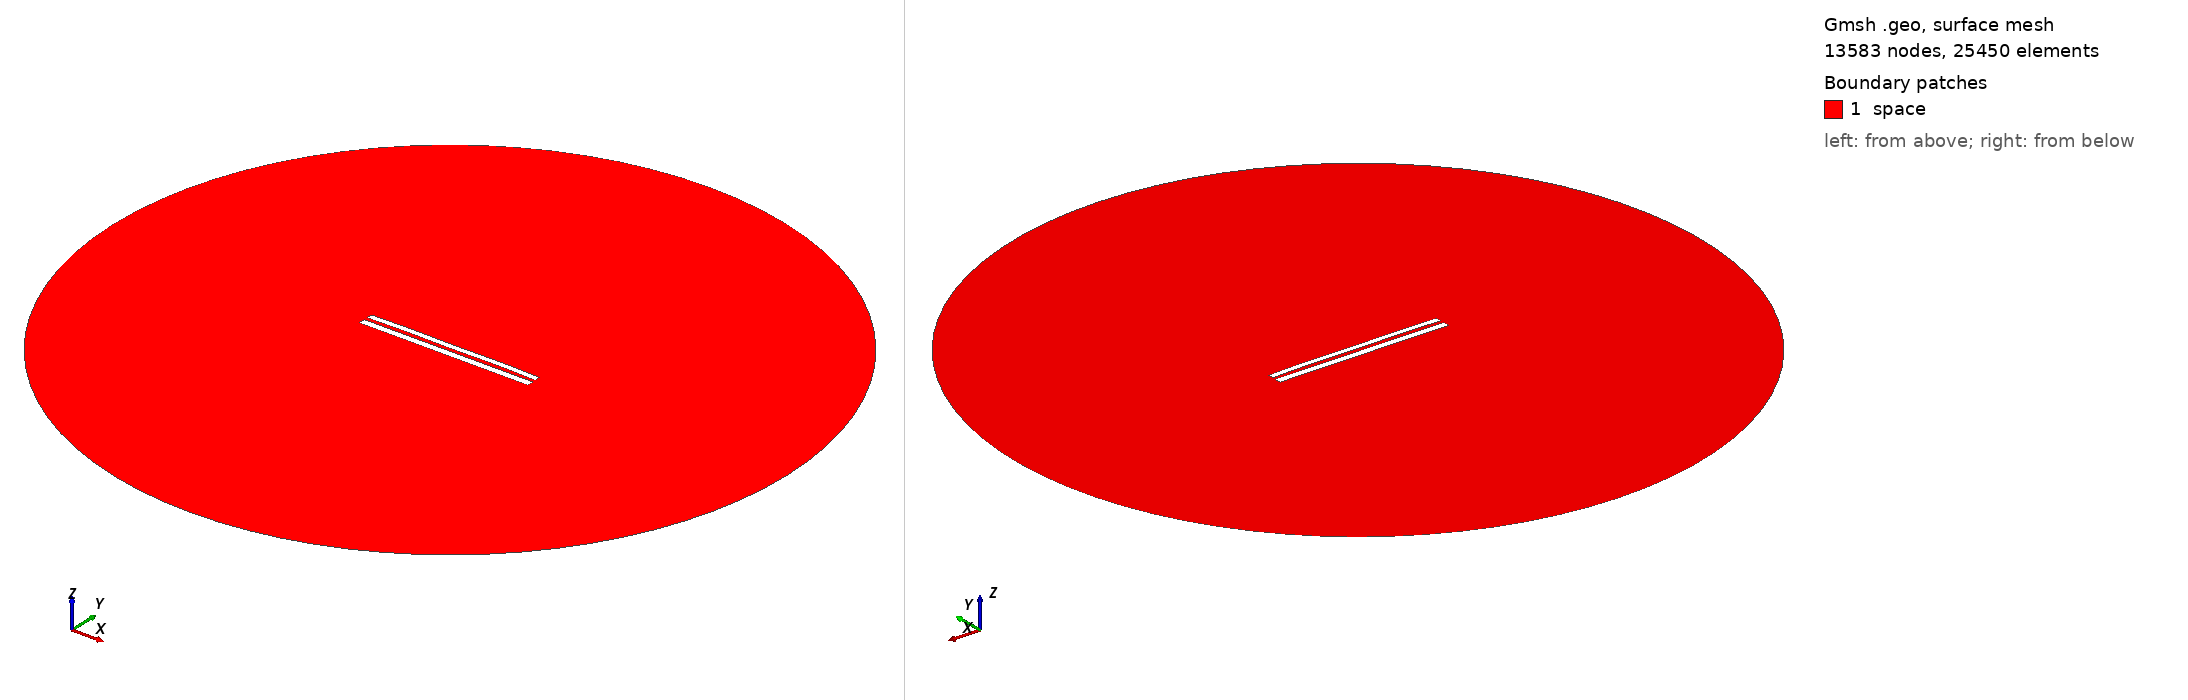

Gmsh geometry script, surface-meshed: 13583 nodes, 25450 surface elements. Boundary patches (legend numbers): 1 space. Left view from above one corner, right view from below the opposite corner. Legend entries are the model's physical surfaces. The drawing asked Gmsh for element sizes between 1% and 20% of the model's largest extent; the script's own settings can give other sizes.

=== 7990.geo (drawn) ===
//---------------------------------------
// Geometry kernel
//---------------------------------------

SetFactory("OpenCASCADE");



//---------------------------------------
// Parameters of the geometry
//---------------------------------------

// Overetch of the upper plate
overetch = 0.25;

// Distance between the plates
distance = 2.0;

// Discretization over the x axis (for the deformation)
nx = 50; 

// Length of the plate
L = 100 - overetch; 

// Number of modes
n = 4; 

// 1st mode coefficient
coeff(1) = 0.07499999999999998;
beta(1) = 0.596864 * 3.1415926535 / L;

// 2nd mode coefficient
coeff(2) = 0.15;
beta(2) = 1.49418 * 3.1415926535 / L;

// 3rd mode coefficient
coeff(3) = 0.0;
beta(3) = 2.50025 * 3.1415926535 / L;

// 4th mode coefficient
coeff(4) = 0.15;
beta(4) = 3.49999 * 3.1415926535 / L;



//---------------------------------------
// Upper plate (deformed rectangle)
//---------------------------------------

// Coordiantes of the upper plate
xmin = -50;
xmax = 50 - overetch;

// Height of the upper plate
yheight = 4 - 2 * overetch;

// Indexes of the points
UpperID[] = {};
LowerID[] = {};
LeftID[] = {};
RightID[] = {};

// Point index
p = 1;

// Horizontal edges
For i In {1:nx}
    x = xmin + (i-1)*(xmax - xmin)/(nx-1);

    y_bottom = distance / 2 + overetch;
    For j In {1:n}
        C = (Cosh(beta(j)*L) + Cos(beta(j)*L)) / (Sinh(beta(j)*L) + Sin(beta(j)*L));
        y_bottom  = y_bottom + coeff(j) * (Cosh(beta(j)*(x+50)) - Cos(beta(j)*(x+50)) - C * (Sinh(beta(j)*(x+50)) - Sin(beta(j)*(x+50))));
    EndFor

    y_top = y_bottom + yheight;

    Point(p) = {x, y_top, 0, 1.0};
    UpperID[i] = p;
    p = p + 1;

    Point(p) = {x, y_bottom, 0, 1.0};
    LowerID[i] = p;
    p = p + 1;
EndFor

// Create point lists
UpperPts[] = {}; LowerPts[] = {};
For i In {1:nx}
  UpperPts[] += {UpperID[i]};
  LowerPts[] += {LowerID[i]};
EndFor

// Build splines
Spline(1) = {UpperPts[]};
Spline(2) = {LowerPts[]};
Line(3) = {LowerPts[nx-1], UpperPts[nx-1]};
Line(4) = {LowerPts[0], UpperPts[0]};

// Build the plane surface
Curve Loop(1) = {2, 3, -1, -4};
Plane Surface(1) = {1};



//---------------------------------------
// Lower plate (rectangle)
//---------------------------------------

// Vertices
Point(1001) = {-50, -1, 0, 1.0};
Point(1002) = { 50, -1, 0, 1.0};
Point(1003) = { 50,  -5, 0, 1.0};
Point(1004) = {-50,  -5, 0, 1.0};

// Edges
Line(5) = {1001, 1002};
Line(6) = {1002, 1003};
Line(7) = {1003, 1004};
Line(8) = {1004, 1001};

// Plane surface
Line Loop(2) = {5, 6, 7, 8};
Plane Surface(2) = {2}; 



//---------------------------------------
// Outer (fictious) boundary
//---------------------------------------

// Points
Point(1005) = {0, 0, 0};       // Center
Point(1006) = {200, 0, 0};     // Start point
Point(1007) = {0, 200, 0};     // 90 degrees
Point(1008) = {-200, 0, 0};    // 180 degrees
Point(1009) = {0, -200, 0};    // 270 degrees

// Circle arcs (each needs start, center, end)
Circle(9) = {1006, 1005, 1007};
Circle(10) = {1007, 1005, 1008};
Circle(11) = {1008, 1005, 1009};
Circle(12) = {1009, 1005, 1006};

// Plane surface for the entire domain
Curve Loop(3) = {9, 10, 11, 12};
Surface(3) = {3};

// Subtract the plates from the whole domain to obtain the actual domain where we want to solve the equations
BooleanDifference{ Surface{3}; Delete; }{ Surface{1}; Surface{2}; Delete; }




//---------------------------------------
// Transfinite Lines/Curves
//---------------------------------------

// Set the number of points on the boundaries
r = 7;

// Plates
Transfinite Curve {1, 2} = 50*r Using Progression 1;
Transfinite Curve {3, 4} = 2*r Using Progression 1;
Transfinite Line {5, 7} = 50*r Using Progression 1;
Transfinite Line {6, 8} = 2*r Using Progression 1;

// Outer boundary
Transfinite Line {9, 10, 11, 12} = 20 Using Progression 1;



//---------------------------------------
// Physical groups
//---------------------------------------                

// Physical curves (boundaries)
Physical Line("force_segment", 10) = {2};
Physical Line("upper_plate", 11) = {1, 3, 4};
Physical Line("lower_plate", 12) = {5, 6, 7, 8};
Physical Line("boundary", 20) = {9, 10, 11, 12};

// Physical Surfaces
Physical Surface("space", 30) = {3};



//---------------------------------------
// 6. Generate the Mesh
//---------------------------------------

// 2D mesh generation
Mesh 2;
